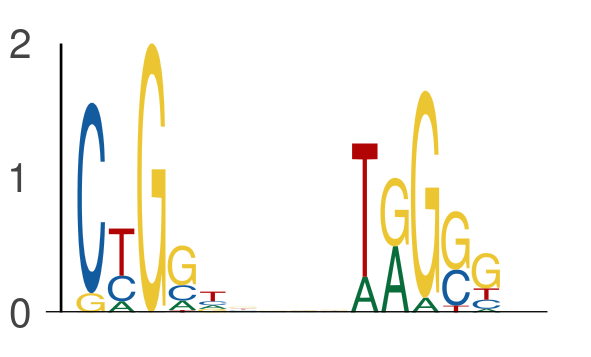

The data file committed next to this chart (first rows):
seq_index, start_position, end_position, is_reversed_complement
4737, 28, 33, 0
4737, 37, 42, 0
1170, 54, 59, 0
1170, 63, 68, 0
1387, 45, 50, 0
1387, 54, 59, 0
205, 48, 53, 0
205, 57, 62, 0
4271, 47, 52, 0
4271, 56, 61, 0
615, 38, 43, 0
615, 47, 52, 0
7113, 47, 52, 0
7113, 56, 61, 0
3042, 24, 29, 0
3042, 33, 38, 0
2862, 66, 71, 0
2862, 75, 80, 0
2262, 62, 67, 0
2262, 71, 76, 0
5290, 19, 24, 0
5290, 28, 33, 0
734, 48, 53, 0
734, 57, 62, 0
232, 53, 58, 0
232, 62, 67, 0
6485, 54, 59, 0
6485, 63, 68, 0
7089, 47, 52, 0
7089, 56, 61, 0
7644, 55, 60, 0
7644, 64, 69, 0
3565, 65, 70, 0
3565, 74, 79, 0
247, 39, 44, 0
247, 48, 53, 0
3117, 29, 34, 0
3117, 38, 43, 0
922, 32, 37, 0
922, 41, 46, 0
5923, 53, 58, 0
5923, 62, 67, 0
2808, 59, 64, 0
2808, 68, 73, 0
7048, 25, 30, 0
7048, 34, 39, 0
476, 27, 32, 0
476, 36, 41, 0
2520, 20, 25, 0
2520, 29, 34, 0
4234, 55, 60, 0
4234, 64, 69, 0
3624, 35, 40, 0
3624, 44, 49, 0
1403, 17, 22, 0
1403, 26, 31, 0
508, 38, 43, 0
508, 47, 52, 0
5989, 16, 21, 0
5989, 25, 30, 0
... 574 more rows
